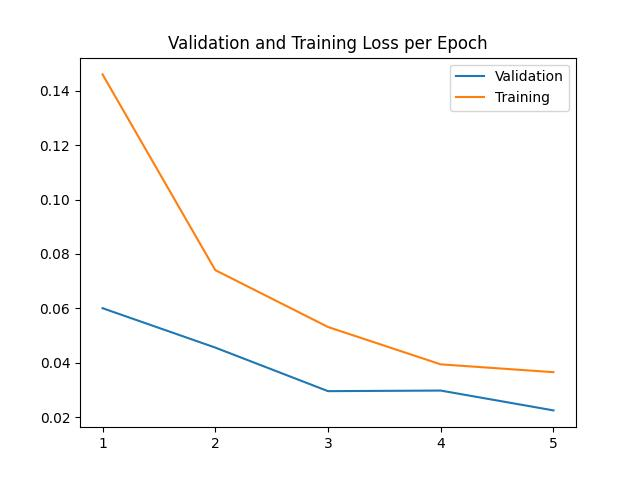

The table this chart was drawn from, first rows:
, train_loss, valid_loss
0, 0.146, 0.06007
1, 0.07407, 0.04559
2, 0.05316, 0.02957
3, 0.03942, 0.02978
4, 0.03654, 0.02249
